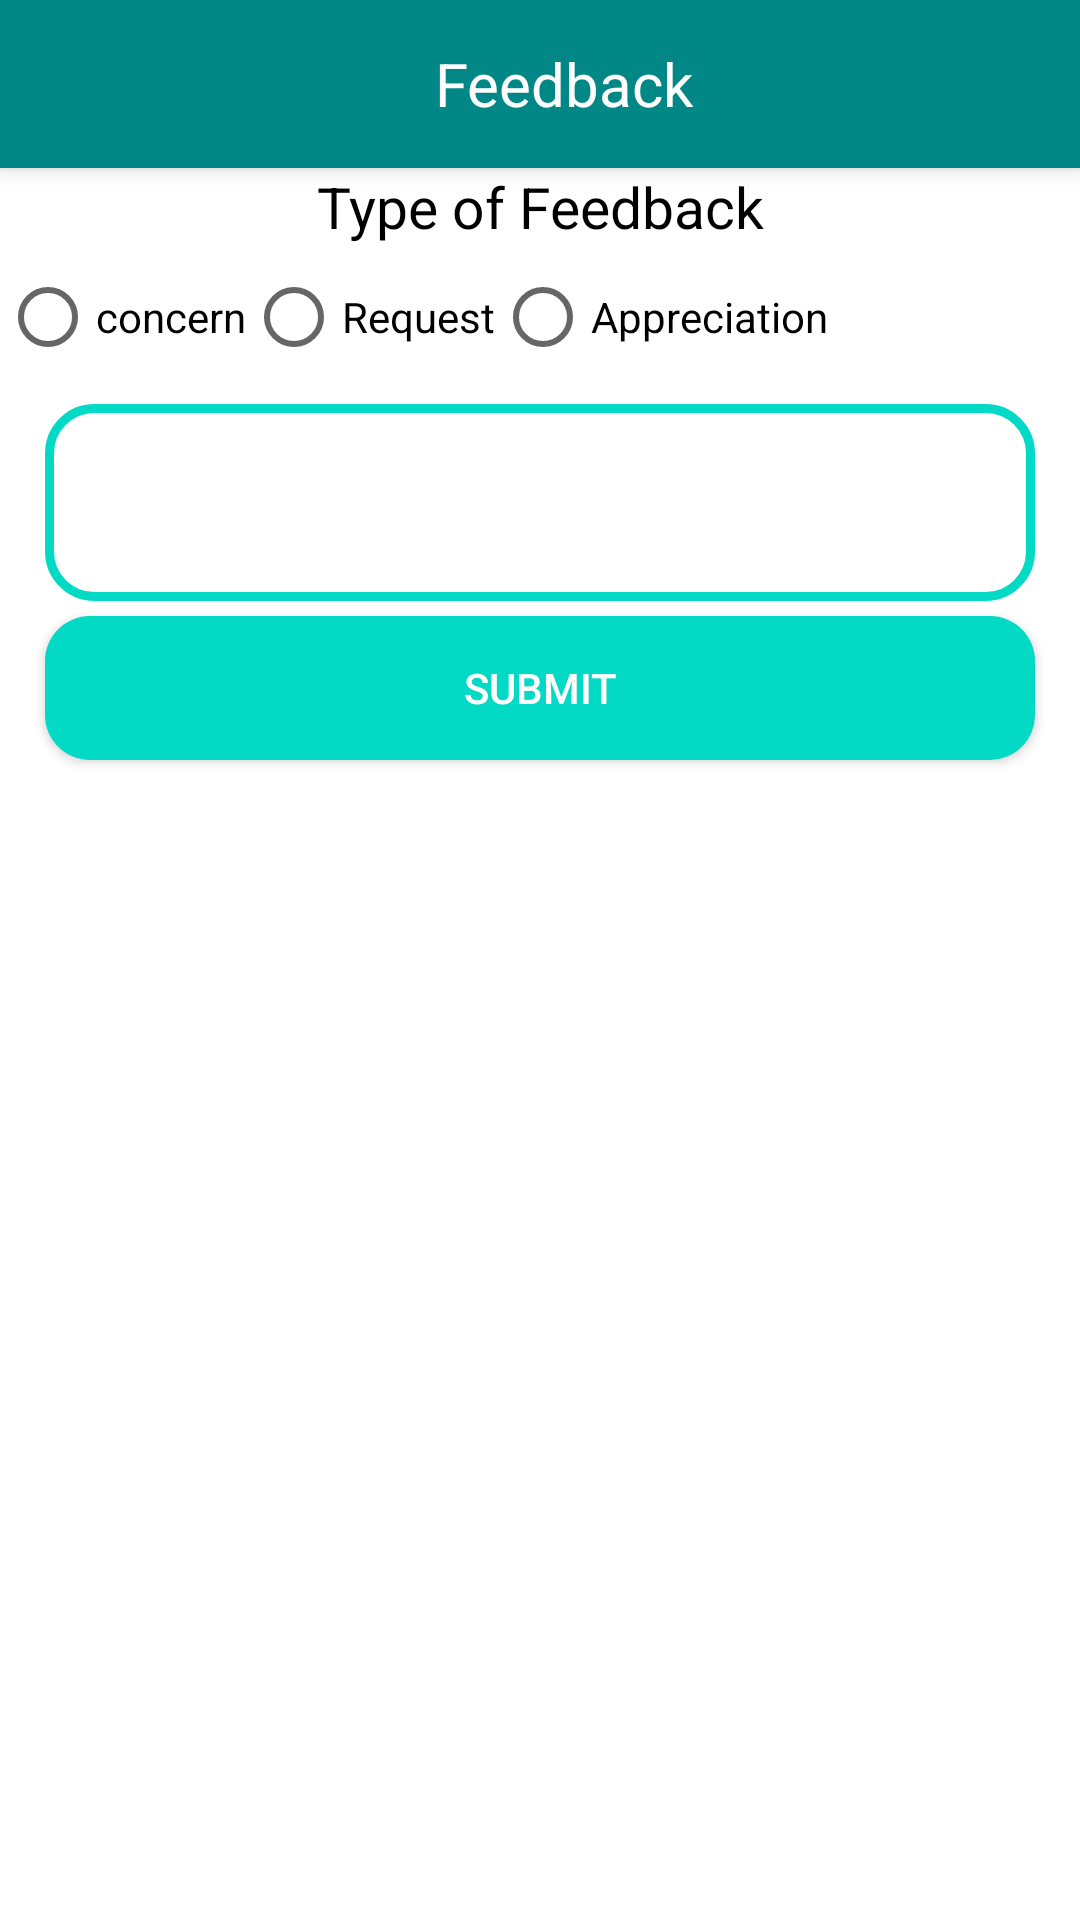

Here is an Android app screen rendered from its layout file. Give the layout XML and the strings, colors and styles it references.
<!-- AndroidManifest.xml: application theme Base.Theme.Rider_GPS_SOS -->
<!-- res/layout/activity_feedback.xml -->
<?xml version="1.0" encoding="utf-8"?>
<RelativeLayout xmlns:android="http://schemas.android.com/apk/res/android"
    xmlns:app="http://schemas.android.com/apk/res-auto"
    xmlns:tools="http://schemas.android.com/tools"
    android:layout_width="match_parent"
    android:layout_height="match_parent"
    tools:context=".feedbackActivity">
    <androidx.appcompat.widget.Toolbar
        android:id="@+id/TBFeed"
        android:layout_height="wrap_content"
        android:layout_width="match_parent"
        android:background="@color/teal_700"
        android:elevation="4dp"
        android:navigationIcon="@drawable/ic_baseline_arrow_back_24"
        android:pointerIcon="zoom_in">
        <ImageButton
            android:id="@+id/imgBtnFeedback"
            android:layout_height="match_parent"
            android:layout_width="wrap_content"
            android:background="@color/teal_700"
            android:src="@drawable/ic_baseline_arrow_back_24"
            />
        <TextView
            android:layout_width="match_parent"
            android:layout_height="wrap_content"
            android:textColor="@color/white"
            android:layout_marginLeft="10dp"
            android:gravity="center"
            android:textSize="20dp"
            android:text="Feedback"/>
    </androidx.appcompat.widget.Toolbar>
    <TextView
        android:id="@+id/FeedTxt"
        android:layout_width="match_parent"
        android:layout_height="wrap_content"
        android:layout_below="@+id/TBFeed"
        android:text="Type of Feedback"
        android:textSize="19sp"
        android:textColor="@color/black"
        android:textAlignment="center"
        />

    <RadioButton
        android:id="@+id/RBFeed1"
        android:layout_width="wrap_content"
        android:layout_height="wrap_content"
        android:layout_below="@+id/FeedTxt"
        android:checked="false"
        android:text="concern" />
    <RadioButton
        android:layout_width="wrap_content"
        android:layout_height="wrap_content"
        android:id="@+id/RBFeed2"
        android:layout_toRightOf="@+id/RBFeed1"
        android:layout_below="@+id/FeedTxt"
        android:text="Request"/>
    <RadioButton
        android:layout_width="wrap_content"
        android:layout_height="wrap_content"
        android:id="@+id/RBFeed3"
        
        android:layout_toRightOf="@+id/RBFeed2"
        android:layout_below="@+id/FeedTxt"
        android:text="Appreciation"/>
    <EditText
        android:layout_width="match_parent"
        android:layout_height="wrap_content"
        android:id="@+id/etFeedBack"
        android:text=""
        android:textSize="19sp"
        android:padding="20dp"
        android:background="@drawable/input_design"
        android:inputType="textMultiLine"
        android:layout_below="@+id/RBFeed1"
        android:layout_marginRight="15dp"
        android:layout_marginTop="5dp"
        android:layout_marginLeft="15dp"/>
    <Button
        android:layout_width="match_parent"
        android:layout_height="wrap_content"
        android:id="@+id/btnFeed"
        android:text="submit"
        android:textAllCaps="true"
        android:background="@drawable/button_design"
        android:textColor="@color/white"
        android:layout_below="@id/etFeedBack"
        android:layout_marginRight="15dp"
        android:layout_marginTop="5dp"
        android:layout_marginLeft="15dp"
        />


</RelativeLayout>
<!-- resources referenced by this layout -->
<resources>
  <color name="black">#FF000000</color>
  <color name="teal_700">#FF018786</color>
  <color name="white">#FFFFFFFF</color>
  <!-- drawable button_design (drawable) -->
  <?xml version="1.0" encoding="utf-8"?>
  <shape xmlns:android="http://schemas.android.com/apk/res/android">
      <solid android:color="@color/teal_200"/>
  
      <corners android:radius="15dp"/>
  
  </shape>
  <!-- drawable input_design (drawable) -->
  <?xml version="1.0" encoding="utf-8"?>
  <shape xmlns:android="http://schemas.android.com/apk/res/android">
      <stroke android:color="@color/teal_200"
          android:width="3dp"/>
      <corners android:radius="15dp"/>
  
  </shape>
  <style name="Base.Theme.Rider_GPS_SOS" parent="Theme.MaterialComponents.DayNight.NoActionBar">
          
          <item name="colorPrimary">@color/teal_200</item>
          <item name="colorPrimaryVariant">@color/teal_700</item>
          <item name="colorOnPrimary">@color/white</item>
          
          <item name="colorSecondary">@color/purple_200</item>
          <item name="colorSecondaryVariant">@color/purple_700</item>
          <item name="colorOnSecondary">@color/black</item>
          
          <item name="android:statusBarColor" tools:targetApi="l">?attr/colorPrimaryVariant</item>
          
      </style>
  <color name="teal_200">#FF03DAC5</color>
  <color name="purple_200">#FFBB86FC</color>
  <color name="purple_700">#FF3700B3</color>
</resources>
